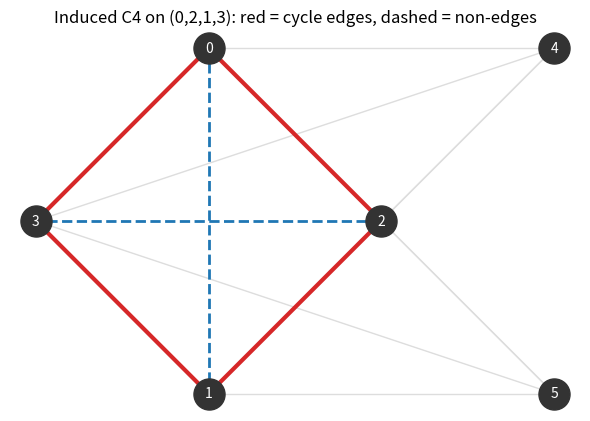

Write the Python code that produced this figure.
import matplotlib.pyplot as plt
from itertools import combinations

def main() -> None:
    cyc = [0, 2, 1, 3]
    pos = {0: (0, 1), 2: (1, 0), 1: (0, -1), 3: (-1, 0), 4: (2, 1), 5: (2, -1)}
    fig, ax = plt.subplots(figsize=(6, 6))
    # all octahedron edges faint
    for u, v in combinations(range(6), 2):
        if u // 2 != v // 2:
            ax.plot([pos[u][0], pos[v][0]], [pos[u][1], pos[v][1]],
                    color="#dddddd", lw=1, zorder=1)
    # cycle edges bold
    for i in range(4):
        u, v = cyc[i], cyc[(i + 1) % 4]
        ax.plot([pos[u][0], pos[v][0]], [pos[u][1], pos[v][1]],
                color="#d62728", lw=3, zorder=2)
    # diagonals (non-edges) dashed
    for u, v in [(0, 1), (2, 3)]:
        ax.plot([pos[u][0], pos[v][0]], [pos[u][1], pos[v][1]],
                color="#1f77b4", lw=2, ls="--", zorder=2)
    for v in range(6):
        ax.scatter(*pos[v], s=500, color="#333333", zorder=3)
        ax.text(*pos[v], str(v), ha="center", va="center", color="white", zorder=4)
    ax.set_title("Induced C4 on (0,2,1,3): red = cycle edges, dashed = non-edges")
    ax.set_aspect("equal"); ax.axis("off")
    plt.tight_layout(); plt.savefig("induced_c4.png", dpi=150)
    print("saved induced_c4.png")

if __name__ == "__main__":
    main()
